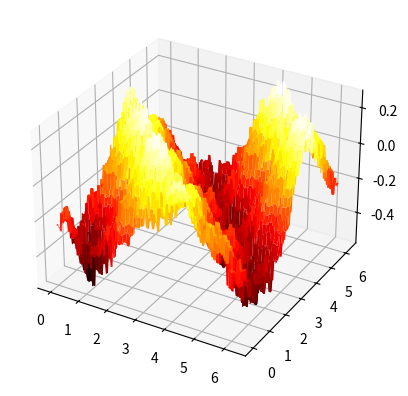

This figure's Python source:
import numpy as np

"""
Tile Coding Software version 3.0beta
[redacted]
[redacted]
External documentation and recommendations on the use of this code is available in the
reinforcement learning textbook by Sutton and Barto, and on the web.
These need to be understood before this code is.

This software is for Python 3 or more.

This is an implementation of grid-style tile codings, based originally on
the UNH CMAC code (see http://www.ece.unh.edu/robots/cmac.htm), but by now highly changed.
Here we provide a function, "tiles", that maps floating and integer
variables to a list of tiles, and a second function "tiles-wrap" that does the same while
wrapping some floats to provided widths (the lower wrap value is always 0).

The float variables will be gridded at unit intervals, so generalization
will be by approximately 1 in each direction, and any scaling will have
to be done externally before calling tiles.

Num-tilings should be a power of 2, e.g., 16. To make the offsetting work properly, it should
also be greater than or equal to four times the number of floats.

The first argument is either an index hash table of a given size (created by (make-iht size)),
an integer "size" (range of the indices from 0), or nil (for testing, indicating that the tile
coordinates are to be returned without being converted to indices).
"""

basehash = hash

class IHT:
    "Structure to handle collisions"
    def __init__(self, sizeval):
        self.size = sizeval
        self.overfullCount = 0
        self.dictionary = {}

    def __str__(self):
        "Prepares a string for printing whenever this object is printed"
        return "Collision table:" + \
               " size:" + str(self.size) + \
               " overfullCount:" + str(self.overfullCount) + \
               " dictionary:" + str(len(self.dictionary)) + " items"

    def count (self):
        return len(self.dictionary)

    def fullp (self):
        return len(self.dictionary) >= self.size

    def getindex (self, obj, readonly=False):
        d = self.dictionary
        if obj in d: return d[obj]
        elif readonly: return None
        size = self.size
        count = self.count()
        if count >= size:
            if self.overfullCount==0: print('IHT full, starting to allow collisions')
            self.overfullCount += 1
            return basehash(obj) % self.size
        else:
            d[obj] = count
            return count

def hashcoords(coordinates, m, readonly=False):
    if isinstance(m, IHT): return m.getindex(tuple(coordinates), readonly)
    if isinstance(m, int): return basehash(tuple(coordinates)) % m
    if m is None: return coordinates

from math import floor, log
from itertools import zip_longest
from typing import List

def tiles(ihtORsize, numtilings, floats, ints=[], readonly=False):
    """returns num-tilings tile indices corresponding to the floats and ints"""
    qfloats = [floor(f*numtilings) for f in floats]
    Tiles = []
    for tiling in range(numtilings):
        tilingX2 = tiling*2
        coords = [tiling]
        b = tiling
        for q in qfloats:
            coords.append( (q + b) // numtilings )
            b += tilingX2
        coords.extend(ints)
        Tiles.append(hashcoords(coords, ihtORsize, readonly))
    return Tiles

def getTileIndex(dimensions: int, tiles_per_dim: int, coords: List[float]) -> int:
    # the index of the tile that coords is in
    ind = 0

    # length of each tile in each dimension
    # if there are 2 tiles, then each is length 1/2
    # if there are 3 tiles, then each is length 1/3
    # ...
    tile_length = 1 / tiles_per_dim

    # the total number of tiles in a 1D space
    # is exactly the number of requested tiles.
    # in 2D space, we have a square so we square the number of tiles
    # in 3D space, we have a cube so we cube the number of tiles
    # ...
    total_tiles = tiles_per_dim ** dimensions

    for dim in range(dimensions):
        # in this particular dimension, find out how
        # far from 0 we are and how close to 1
        ind += coords[dim] // tile_length

        # then offset that index by the number of tiles
        # in all dimensions before this one
        ind *= tiles_per_dim**dim

    # make sure the tile index does not go outside the
    # range of the total number of tiles in this tiling
    # this causes the index to wrap around in a hyper-sphere
    # when the inputs are not between [0, 1]
    return ind % total_tiles

def getTilingsIndices(dimensions: int, tiles: int, tilings: int, coords: List[float]) -> List[int]:
    tiles_per_tiling = tiles**dimensions
    tile_length = 1 / tiles

    indices = np.empty(tilings)

    for tiling in range(tilings):
        # offset each tiling by a fixed percent of a tile-length
        # first tiling is not offset
        # second is offset by 1 / tilings percent
        # third is offset by 2 / tilings percent
        # ...
        offset = tile_length * tiling / tilings

        # because this wraps around when the inputs are
        # bigger than 1, this is a safe operation
        ind = getTileIndex(dimensions, tiles, [coord + offset for coord in coords])

        # store the index, but first offset it by the number
        # of tiles in all tilings before us
        indices[tiling] = tiles_per_tiling * tiling + ind

    return indices

maxSize = 2048
iht = IHT(maxSize)
numTilings = 16
numTiles = 4
dims = 2
weights = np.zeros(numTilings * numTiles ** dims)
stepSize = 0.1 / numTilings
mi, ma = 0, 2 * np.pi

def minMaxScaling(x, mi, ma):
    return (x - mi) / (ma - mi)

import numpy as np

# target function with gaussian noise
def target_fn(x, y):
    return np.sin(x) + np.cos(y) + 0.1 * np.random.randn()

def mytiles(x, y):
    scaleFactor = 10.0/(2 * np.pi)
    return tiles(iht, numTilings, [x*scaleFactor,y*scaleFactor])

def learn(x, y, z):
    x, y = minMaxScaling(x, mi, ma), minMaxScaling(y, mi, ma)

    tiles = getTilingsIndices(dims, numTiles, numTilings, [x, y])
    estimate = 0
    for tile in tiles:
        estimate += weights[int(tile)]                  #form estimate
    error = z - estimate
    for tile in tiles:
        weights[int(tile)] += stepSize * error          #learn weights

def test(x, y):
    x, y = minMaxScaling(x, mi, ma), minMaxScaling(y, mi, ma)

    tiles = getTilingsIndices(dims, numTiles, numTilings, [x, y])
    estimate = 0
    for tile in tiles:
        estimate += weights[int(tile)]
    return estimate 

# learn from 10,000 samples
for i in range(1000):
    # get noisy sample from target function at random location
    x, y = 2.0 * np.pi * np.random.rand(2)
    target = target_fn(x, y)
    
    learn(x, y, target)

x, y = 2.5, 3.1

print(test(x, y), np.sin(x) + np.cos(y))

import matplotlib.pyplot as plt
from mpl_toolkits.mplot3d import Axes3D

# resolution
res = 200

# (x, y) space to evaluate
x = np.arange(0.0, 2.0 * np.pi, 2.0 * np.pi / res)
y = np.arange(0.0, 2.0 * np.pi, 2.0 * np.pi / res)

# map the function across the above space
z = np.zeros([len(x), len(y)])
for i in range(len(x)):
  for j in range(len(y)):
    z[i, j] = test(x[i], y[j])

# plot function
fig = plt.figure()
ax = fig.add_subplot(projection='3d')
X, Y = np.meshgrid(x, y)
surf = ax.plot_surface(X, Y, z, cmap=plt.get_cmap('hot'))
plt.show()